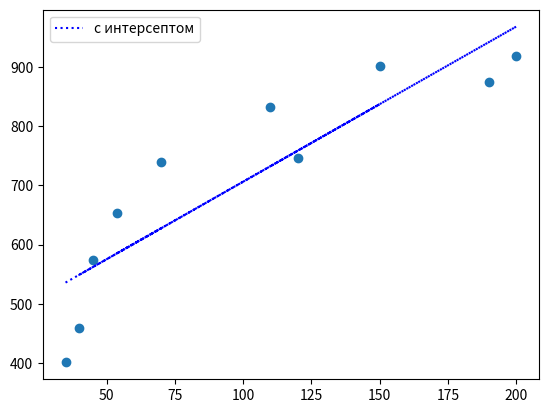

Recreate this plot in Python.
#Произвести вычисления как в пункте 2, но с вычислением intercept. 
#Учесть, что изменение коэффициентов должно производиться на каждом 
#шаге одновременно (то есть изменение одного коэффициента не должно влиять 
#на изменение другого во время одной итерации).

#Решение с intercept:

import numpy as np
import matplotlib.pyplot as plt

zp = np.array([35, 45, 190, 200, 40, 70, 54, 150, 120, 110])
ks = np.array([401, 574, 874, 919, 459, 739, 653, 902, 746, 832]) 

n=10
alpha = 5e-5

b0 = 0.1
b1 = 0.1

def mse_(b0, b1, y = ks, X = zp, n = 10):
    return np.sum((b0 + b1 * X - y) ** 2) / n


for i in range(1000000):
    y_pred = b0 + b1 * zp
    b0 -=alpha * (2 / n) * np.sum((y_pred - ks))
    b1 -=alpha * (2 / n) * np.sum((y_pred - ks)*zp)
    if i % 100000 == 0:
        print(f"Итерация: {i}, b1 : {b1}, b0 : {b0}, mse: {mse_(b0,b1)}")

print('_')

def main(zp, ks):
    plt.scatter(zp, ks)
    plt.plot(zp, y_pred, 'b:', label = 'с интерсептом')
    plt.legend()
    plt.show()
main(zp, ks)    